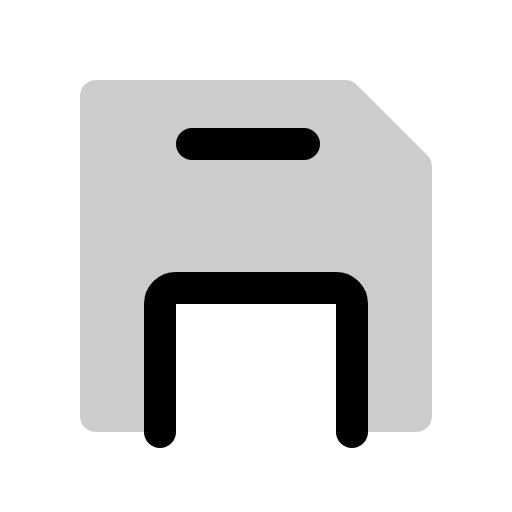
t = 0.00 s
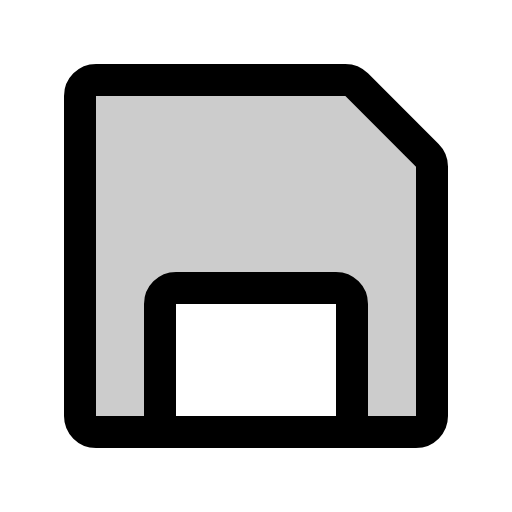
t = 0.60 s
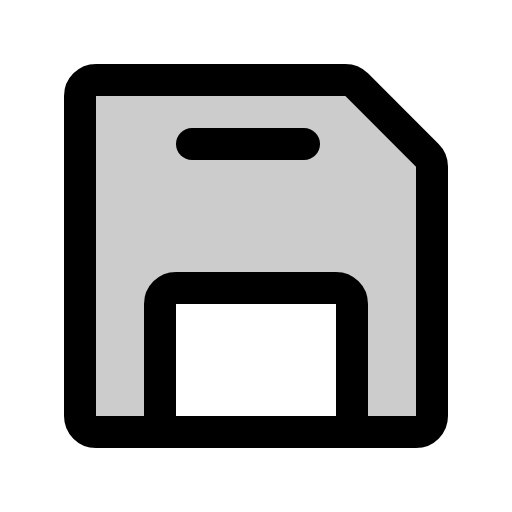
t = 0.98 s
t = 1.35 s: frame unchanged from t = 0.98 s, image omitted
t = 1.73 s: frame unchanged from t = 0.98 s, image omitted

The animated SVG that drew these frames (rendered in a browser with its animation timeline set to each time). Animation: 1 CSS @keyframes rule; one cycle of 2.10 s, repeats indefinitely.

<svg xmlns="http://www.w3.org/2000/svg" viewBox="0 0 256 256">
  <style>
    .draw-line {
      stroke-dasharray: 2000;
      stroke-dashoffset: 0;
    }
    svg:hover .draw-line {
      animation: phosphor-draw-in 1.5s ease-in-out infinite alternate;
    }
    @keyframes phosphor-draw-in {
      0%   { stroke-dashoffset: 2000; }
      100% { stroke-dashoffset: 0; }
    }
  </style><rect width="256" height="256" fill="none"/><path d="M213.66,77.66,178.34,42.34A8,8,0,0,0,172.69,40H48a8,8,0,0,0-8,8V208a8,8,0,0,0,8,8H80V152a8,8,0,0,1,8-8h80a8,8,0,0,1,8,8v64h32a8,8,0,0,0,8-8V83.31A8,8,0,0,0,213.66,77.66Z" opacity="0.2"/><path d="M216,83.31V208a8,8,0,0,1-8,8H48a8,8,0,0,1-8-8V48a8,8,0,0,1,8-8H172.69a8,8,0,0,1,5.65,2.34l35.32,35.32A8,8,0,0,1,216,83.31Z" fill="none" stroke="currentColor" stroke-linecap="round" stroke-linejoin="round" stroke-width="16" class="draw-line" pathLength="1" style="animation-delay: 0s"/><path d="M80,216V152a8,8,0,0,1,8-8h80a8,8,0,0,1,8,8v64" fill="none" stroke="currentColor" stroke-linecap="round" stroke-linejoin="round" stroke-width="16" class="draw-line" pathLength="1" style="animation-delay: 0.3s"/><line x1="152" y1="72" x2="96" y2="72" fill="none" stroke="currentColor" stroke-linecap="round" stroke-linejoin="round" stroke-width="16" class="draw-line" pathLength="1" style="animation-delay: 0.6s"/></svg>
